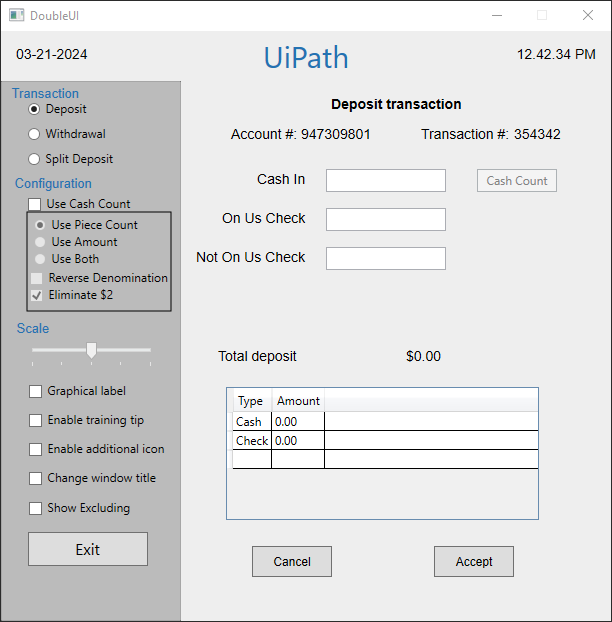
Task: Video Example in Automation Explorer in UI interraction with Output Activities
Workflow: Main

Step 1: Use Application: DoubleUI on the element in window 'DoubleUI' (doubleui.exe)

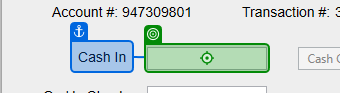
Step 2: type "[CurrentRow("Cash In").ToString]" into 'Cash In'

Step 3: type "[CurrentRow("On Us Check").ToString]" into 'On Us Check' (no picture)

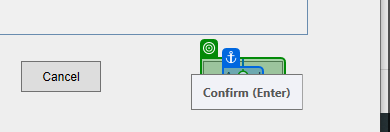
Step 4: click on 'Accept'

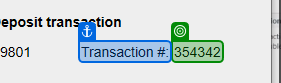
Step 5: get-text from 'Transaction #'